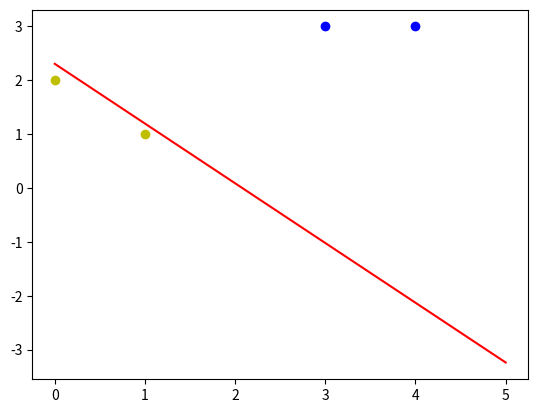

Here is the Python script that generated this plot:
import numpy as np
import matplotlib.pyplot as plt

# 输入数据
X = np.array([[1, 3, 3],
              [1, 4, 3],
              [1, 1, 1],
              [1, 0, 2]])
# 标签
Y = np.array([[1],
              [1],
              [-1],
              [-1]])
# 权值初始化，3行1列，取值范围-1到1
W = (np.random.random([3, 1]) - 0.5) * 2
print(W)

# 设置学习率
lr = 0.11
# 神经网络输出
O = 0


def updata():
    global X, Y, W, lr
    O = np.sign(np.dot(X, W))
    W_C = lr * (X.T.dot(Y - O)) / int(X.shape[0])
    W = W + W_C


for i in range(100):
    updata()
    O = np.sign(np.dot(X, W))
    if(O == Y).all():
        print("Finished")
        print("epoch:", i)
        break

# 正样本
x1 = [3, 4]
y1 = [3, 3]

# 负样本
x2 = [1, 0]
y2 = [1, 2]

# 计算分接箱的斜率及截距
k = -W[1]/W[2]
d = -W[0]/W[2]

print("k=", k)
print("d=", d)

xdata = (0, 5)

plt.figure()
plt.plot(xdata, xdata * k + d, "r")
plt.scatter(x1, y1, c='b')
plt.scatter(x2, y2, c='y')
plt.show()
